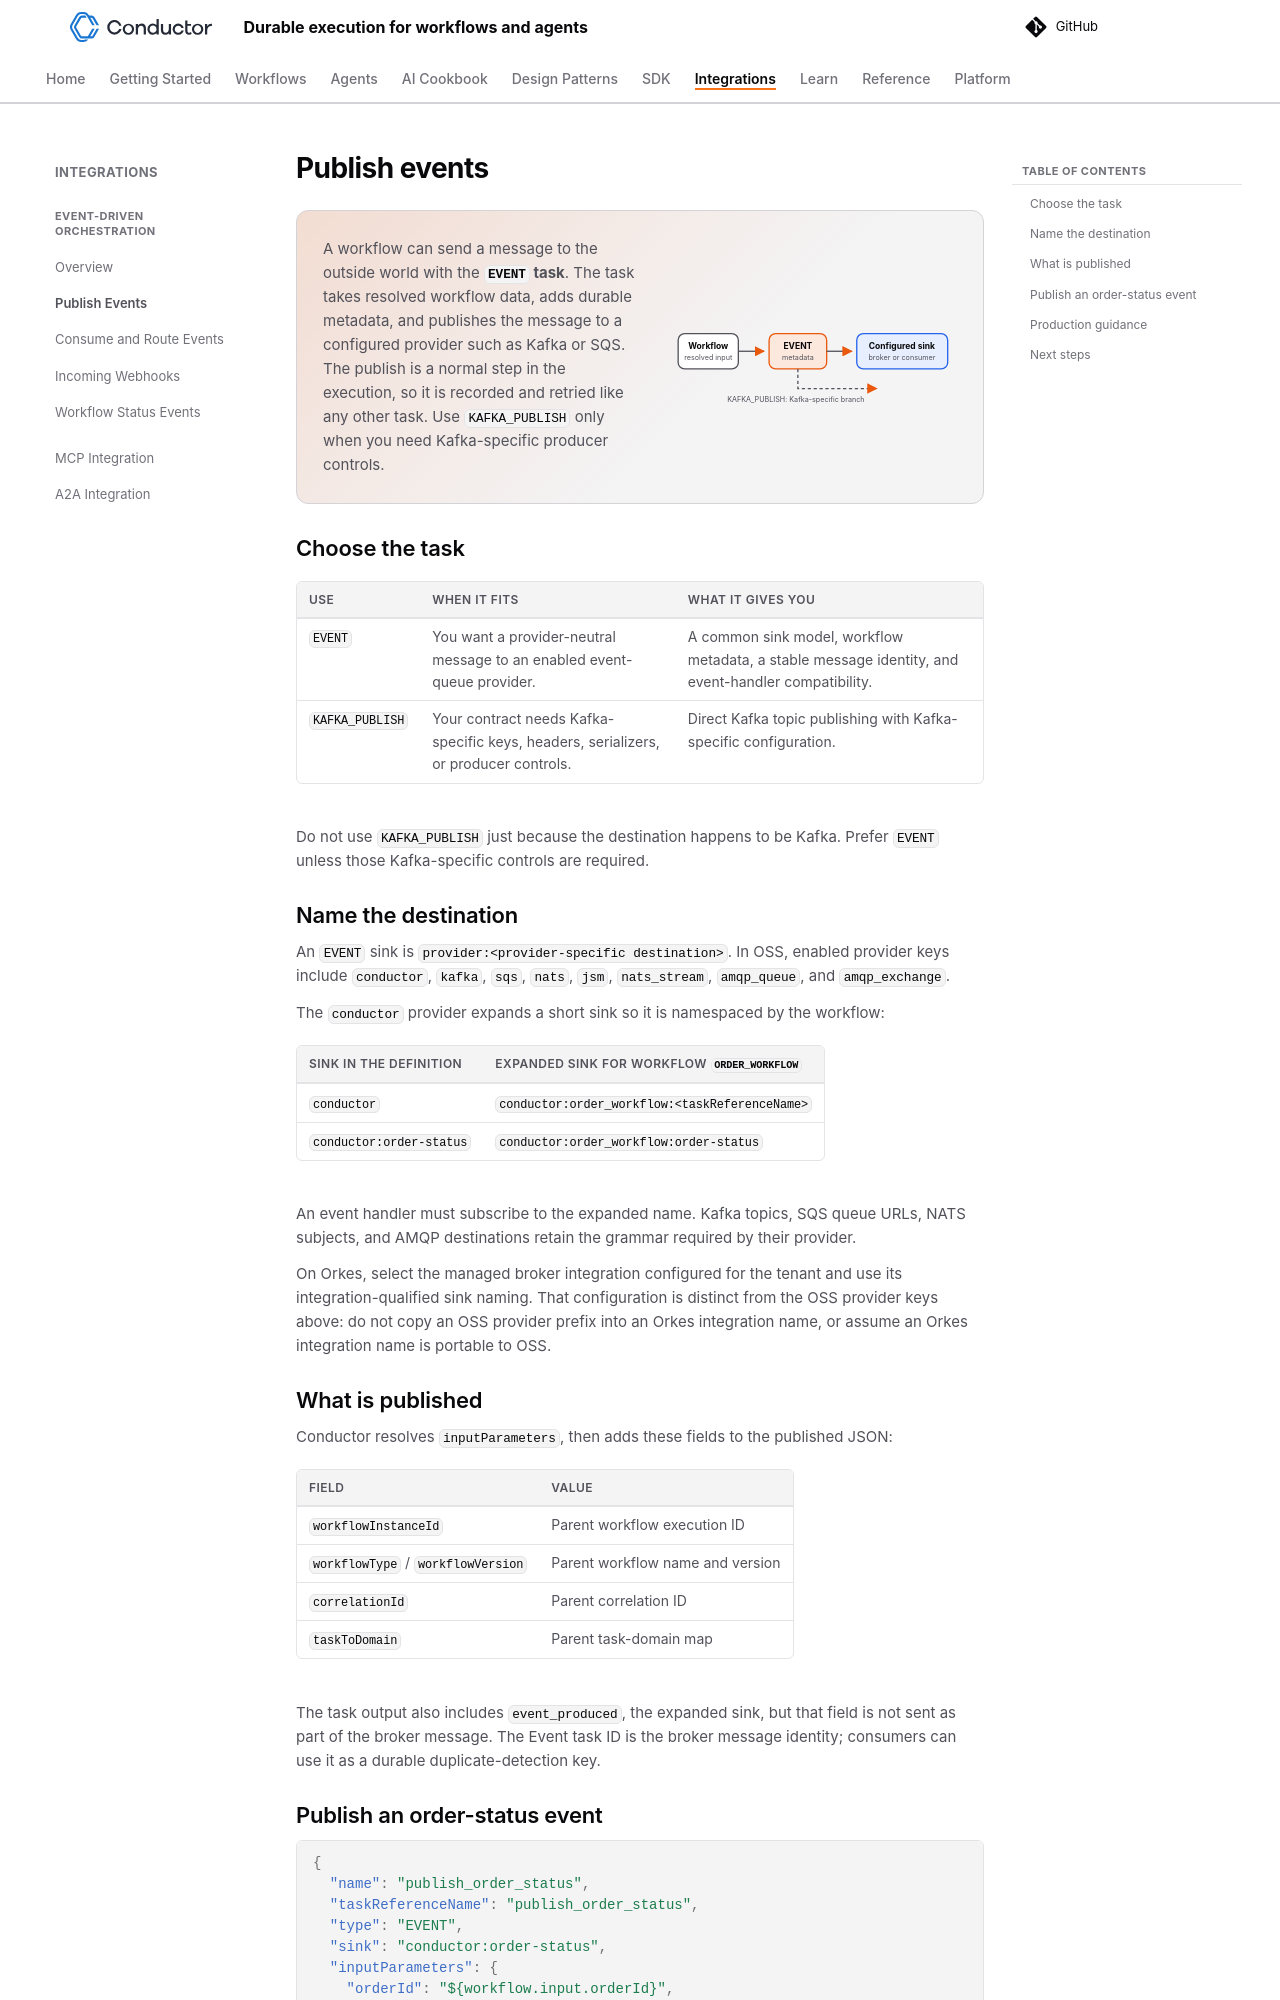

repository: conductor-oss/conductor · page: devguide/how-tos/publish-events.html · generator: mkdocs

---
description: Publish resolved workflow data to an enabled event sink with EVENT, or use KAFKA_PUBLISH only for Kafka-specific controls.
---

# Publish events

<section class="concept-hero concept-hero--event-bus" aria-label="Publish events">
  <div class="concept-hero__content">
    <p>A workflow can send a message to the outside world with the <strong><code>EVENT</code> task</strong>. The task takes resolved workflow data, adds durable metadata, and publishes the message to a configured provider such as Kafka or SQS. The publish is a normal step in the execution, so it is recorded and retried like any other task. Use <code>KAFKA_PUBLISH</code> only when you need Kafka-specific producer controls.</p>
  </div>
  <svg class="concept-hero__graphic event-hero__graphic" viewBox="0 0 440 190" role="img" aria-labelledby="publish-svg-title publish-svg-desc" xmlns="http://www.w3.org/2000/svg">
    <title id="publish-svg-title">Workflow event publication flow</title>
    <desc id="publish-svg-desc">A workflow sends resolved input to the Event task, which publishes to a configured sink for a broker and consumer. Kafka Publish is a separate Kafka-specific option.</desc>
    <defs><marker id="publish-arrow" markerWidth="8" markerHeight="8" refX="7" refY="4" orient="auto"><path d="M0,0 L8,4 L0,8 z" fill="currentColor"/></marker></defs>
    <rect x="14" y="59" width="92" height="54" rx="10" class="concept-hero__node"/><text x="60" y="82" text-anchor="middle" class="concept-hero__label">Workflow</text><text x="60" y="99" text-anchor="middle" class="concept-hero__detail">resolved input</text>
    <path d="M106 86 H145" class="concept-hero__line" marker-end="url(#publish-arrow)"/>
    <rect x="153" y="59" width="88" height="54" rx="10" class="concept-hero__node concept-hero__node--accent"/><text x="197" y="82" text-anchor="middle" class="concept-hero__label">EVENT</text><text x="197" y="99" text-anchor="middle" class="concept-hero__detail">metadata</text>
    <path d="M241 86 H279" class="concept-hero__line" marker-end="url(#publish-arrow)"/>
    <rect x="287" y="59" width="139" height="54" rx="10" class="concept-hero__node event-hero__node--broker"/><text x="356" y="82" text-anchor="middle" class="concept-hero__label">Configured sink</text><text x="356" y="99" text-anchor="middle" class="concept-hero__detail">broker or consumer</text>
    <path d="M197 113 V143 H317" class="concept-hero__line event-hero__line--dashed" marker-end="url(#publish-arrow)"/>
    <text x="194" y="164" text-anchor="middle" class="concept-hero__detail">KAFKA_PUBLISH: Kafka-specific branch</text>
  </svg>
</section>

## Choose the task

| Use | When it fits | What it gives you |
|---|---|---|
| `EVENT` | You want a provider-neutral message to an enabled event-queue provider. | A common sink model, workflow metadata, a stable message identity, and event-handler compatibility. |
| `KAFKA_PUBLISH` | Your contract needs Kafka-specific keys, headers, serializers, or producer controls. | Direct Kafka topic publishing with Kafka-specific configuration. |

Do not use `KAFKA_PUBLISH` just because the destination happens to be Kafka. Prefer `EVENT` unless those Kafka-specific controls are required.

## Name the destination

An `EVENT` sink is `provider:<provider-specific destination>`. In OSS, enabled provider keys include `conductor`, `kafka`, `sqs`, `nats`, `jsm`, `nats_stream`, `amqp_queue`, and `amqp_exchange`.

The `conductor` provider expands a short sink so it is namespaced by the workflow:

| Sink in the definition | Expanded sink for workflow `order_workflow` |
|---|---|
| `conductor` | `conductor:order_workflow:<taskReferenceName>` |
| `conductor:order-status` | `conductor:order_workflow:order-status` |

An event handler must subscribe to the expanded name. Kafka topics, SQS queue URLs, NATS subjects, and AMQP destinations retain the grammar required by their provider.

On Orkes, select the managed broker integration configured for the tenant and use its integration-qualified sink naming. That configuration is distinct from the OSS provider keys above: do not copy an OSS provider prefix into an Orkes integration name, or assume an Orkes integration name is portable to OSS.
